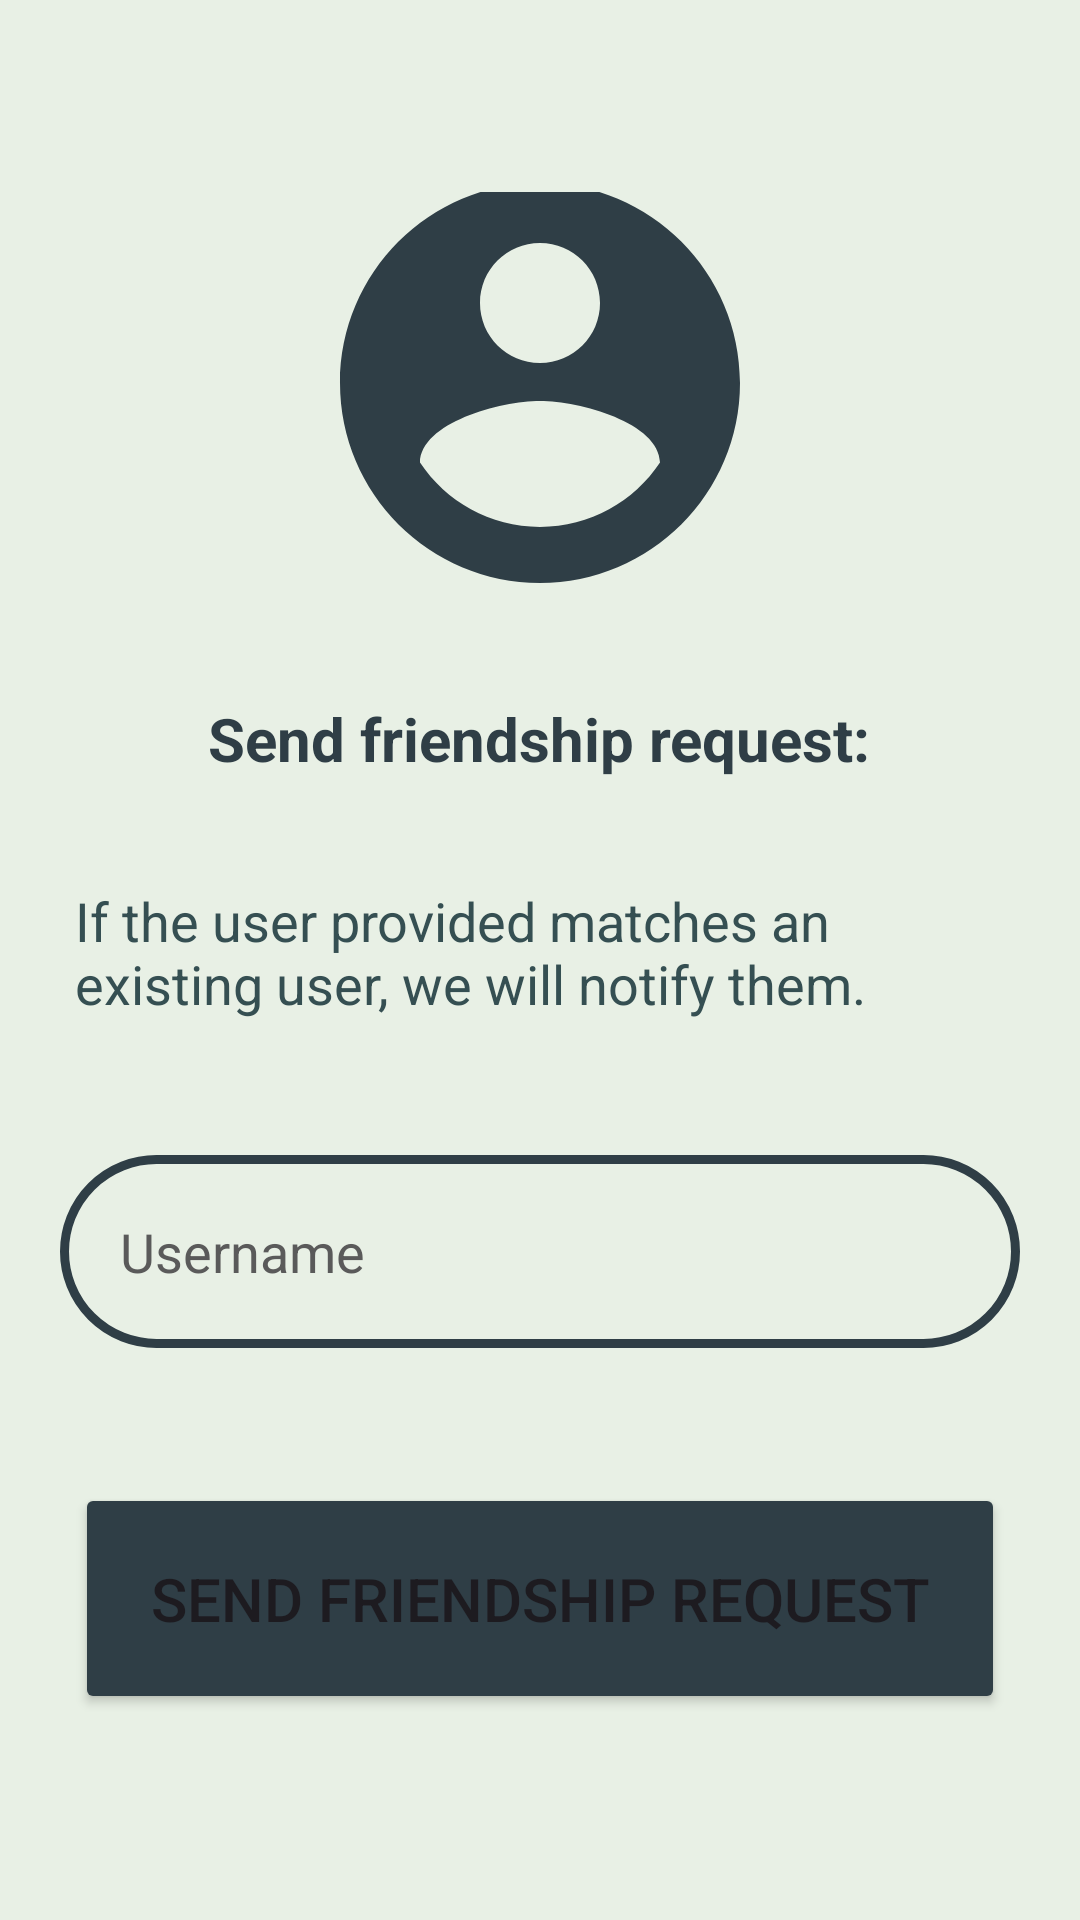

Produce the Android XML layout that renders to this screen, including the resource entries it uses.
<!-- AndroidManifest.xml: application theme Theme.SocialFlavours -->
<!-- res/layout/fragment_send_friendship_request.xml -->
<?xml version="1.0" encoding="utf-8"?>
<FrameLayout xmlns:android="http://schemas.android.com/apk/res/android"
    xmlns:tools="http://schemas.android.com/tools"
    android:layout_width="match_parent"
    android:background="#E8F0E5"
    android:layout_height="match_parent"
    tools:context=".presentation.home.fragments.outbox.SendFriendshipRequest">

    <com.google.android.material.appbar.MaterialToolbar
        android:id="@+id/toolbar_send_friendship_request"
        android:layout_width="match_parent"
        android:layout_height="?attr/actionBarSize"/>

    <LinearLayout
        android:layout_marginTop="64dp"
        android:layout_width="match_parent"
        android:layout_height="match_parent"
        android:orientation="vertical"
        android:gravity="center">

        <ProgressBar
            android:id="@+id/pb_send_friendship_request"
            android:layout_width="wrap_content"
            android:layout_height="wrap_content"
            android:indeterminate="true"
            android:layout_centerHorizontal="true"
            android:layout_centerVertical="true"
            android:visibility="gone"/>

        <ImageView
            android:layout_width="160dp"
            android:layout_marginTop="-60dp"
            android:layout_height="160dp"
            android:src="@drawable/icon_account"
            android:layout_marginBottom="25dp"/>

        <TextView
            android:layout_width="wrap_content"
            android:layout_height="wrap_content"
            android:text="@string/send_friendship_request_title"
            android:textSize="20sp"
            android:textColor="#2F3E46"
            android:textStyle="bold"
            android:layout_marginBottom="10dp"/>

        <TextView
            android:layout_width="wrap_content"
            android:layout_height="wrap_content"
            android:text="@string/sending_friendship_request"
            android:textSize="18sp"
            android:layout_margin="25dp"
            android:textColor="#354F52" />

        <EditText
            android:id="@+id/send_request_to_user"
            android:layout_width="match_parent"
            android:layout_height="wrap_content"
            android:hint="@string/username"
            android:textColor="@color/black"
            android:textColorHint="#5A5A5A"
            android:padding="20dp"
            android:layout_margin="20dp"
            android:textSize="18sp"
            android:background="@drawable/rounded_field"
            android:inputType="text"/>

        <Button
            android:id="@+id/send_friendship_request"
            android:layout_width="match_parent"
            android:layout_height="wrap_content"
            android:text="@string/send_friendship_request"
            android:textSize="20dp"
            android:textColorHint="#CAD2C5"
            android:backgroundTint="#2F3E46"
            android:padding="25dp"
            android:layout_margin="25dp"/>

    </LinearLayout>

</FrameLayout>
<!-- resources referenced by this layout -->
<resources>
  <color name="black">#FF000000</color>
  <!-- drawable icon_account (drawable) -->
  <vector xmlns:android="http://schemas.android.com/apk/res/android" android:height="150dp" android:tint="#2F3E46" android:viewportHeight="24" android:viewportWidth="24" android:width="150dp">
        
      <path android:fillColor="@android:color/white" android:pathData="M12,2C6.48,2 2,6.48 2,12s4.48,10 10,10 10,-4.48 10,-10S17.52,2 12,2zM12,5c1.66,0 3,1.34 3,3s-1.34,3 -3,3 -3,-1.34 -3,-3 1.34,-3 3,-3zM12,19.2c-2.5,0 -4.71,-1.28 -6,-3.22 0.03,-1.99 4,-3.08 6,-3.08 1.99,0 5.97,1.09 6,3.08 -1.29,1.94 -3.5,3.22 -6,3.22z"/>
      
  </vector>
  <!-- drawable rounded_field (drawable) -->
  <?xml version="1.0" encoding="utf-8"?>
  
  <shape xmlns:android="http://schemas.android.com/apk/res/android"
      android:shape="rectangle">
  
      <corners android:radius="40dp"/>
      <stroke android:width="3dip" android:color="#2F3E46"/>
  
  </shape>
  <string name="send_friendship_request">Send Friendship Request</string>
  <string name="send_friendship_request_title">Send friendship request:</string>
  <string name="sending_friendship_request">If the user provided matches an existing user, we will notify them.</string>
  <string name="username">Username</string>
  <style name="Theme.SocialFlavours" parent="Base.Theme.SocialFlavours" />
  <style name="Base.Theme.SocialFlavours" parent="Theme.Material3.DayNight.NoActionBar">
          
          
      </style>
</resources>
